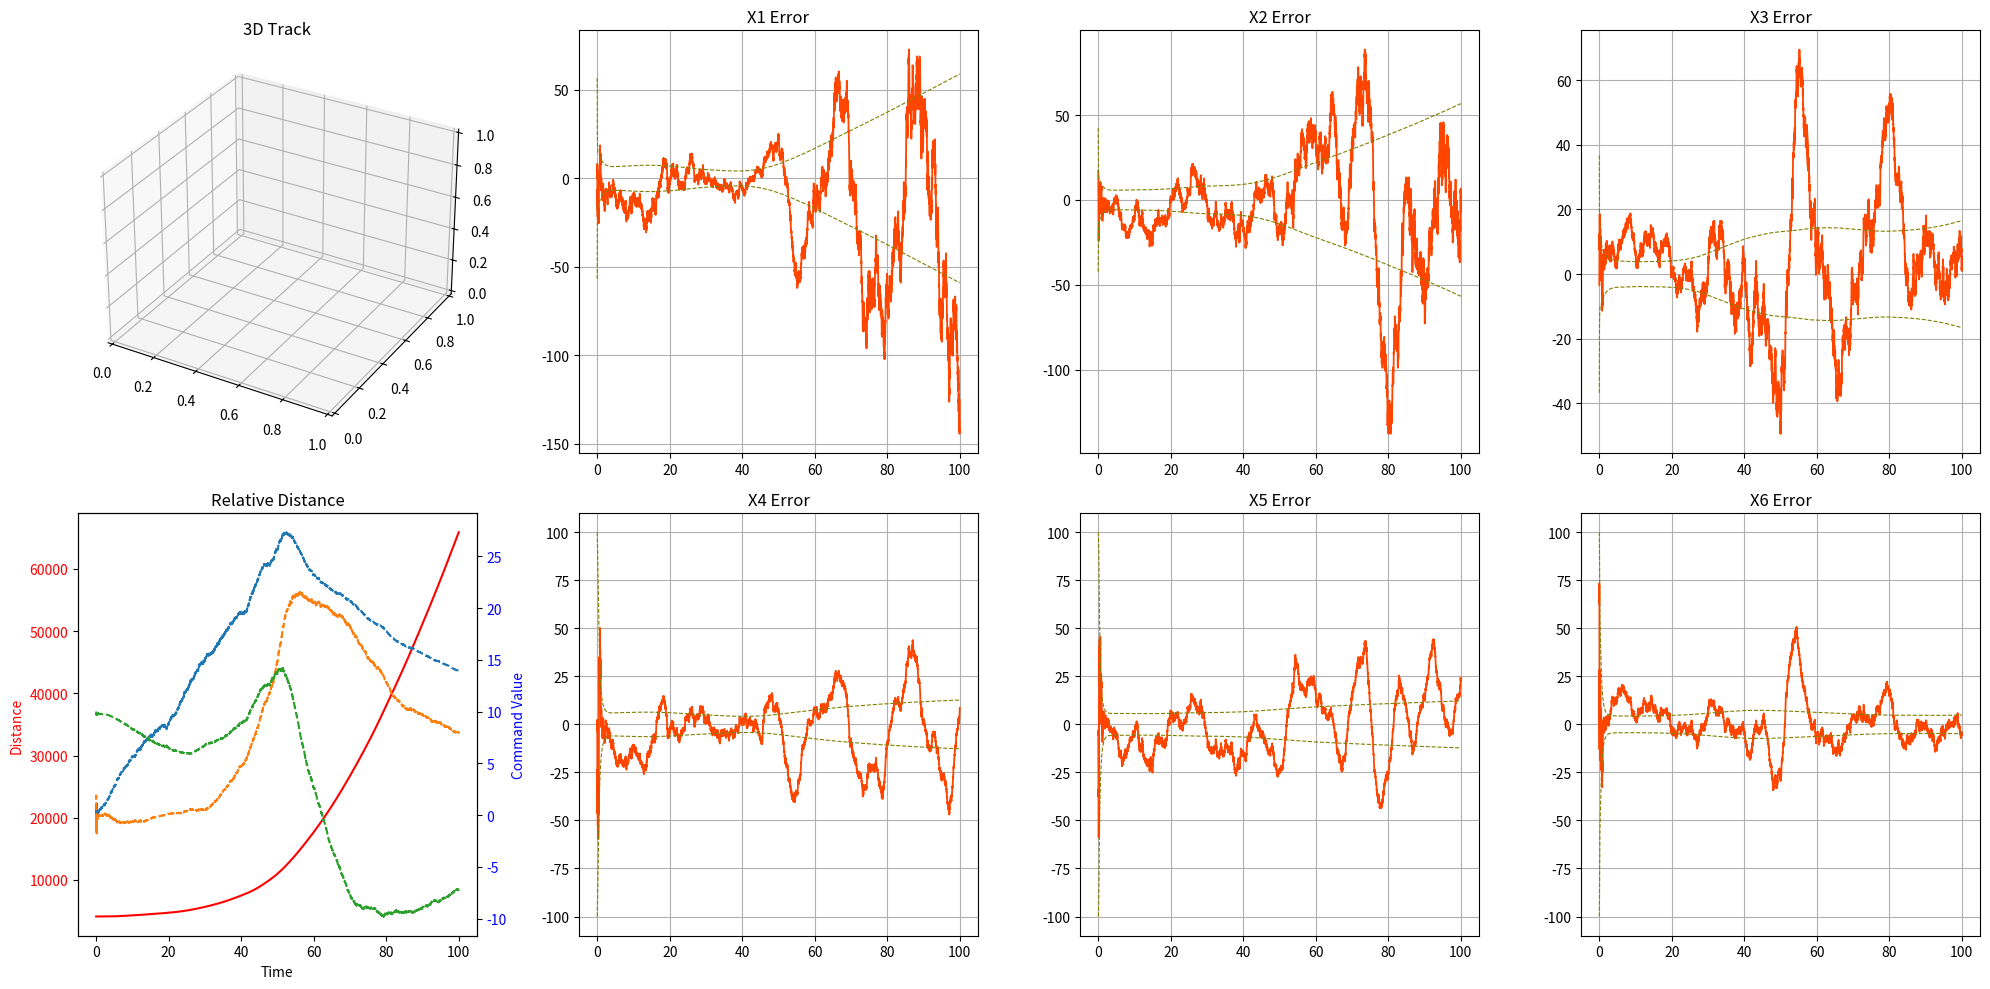

Recreate this plot in Python.
import numpy as np
from numpy.linalg import inv
import matplotlib.pyplot as plt
from mpl_toolkits.mplot3d import Axes3D
from matplotlib.animation import FuncAnimation

#최종 속도가 미설정된 최적유도법칙 
def optg(r, v, Vc, R, t):
    N = 1
    t_go = R/Vc
    g = 9.81
    ng_limit = 1*g
    # tf = 100
    # t_go = tf-t
    a_cmd = N/(t_go*t_go) * (r + t_go*v) - np.array([0,0,-g])
    a_cmd_mag = np.sqrt(a_cmd.dot(a_cmd))
    if a_cmd_mag > (g * ng_limit):
        a_cmd = (g * ng_limit) * a_cmd / a_cmd_mag

    return a_cmd

def seeker_ekf_tu(xhat, Phat, a_cmd, Qd, dt):
    """
    seeker EKF Time Update
    one-step propagation
    """
    # system model
    # F = np.vstack([np.hstack([np.eye(3), dt * np.eye(3)]),
    #                np.hstack([np.zeros((3, 3)), np.eye(3)])])
    # G = np.vstack([np.zeros((3, 3)), -dt * np.eye(3)])

    # Gw = np.vstack([np.zeros((3, 3)),
    #                 np.eye(3)])

    F = np.array([[1, 0, 0, dt, 0, 0],
                  [0, 1, 0, 0, dt, 0],
                  [0, 0, 1, 0, 0, dt],
                  [0, 0, 0, 1, 0, 0],
                  [0, 0, 0, 0, 1, 0],
                  [0, 0, 0, 0, 0, 1]])

    G = np.array([[0, 0, 0],
                  [0, 0, 0],
                  [0, 0, 0],
                  [-dt, 0, 0],
                  [0, -dt, 0],
                  [0, 0, -dt]])

    Gw = np.array([[0, 0, 0],
                   [0, 0, 0],
                   [0, 0, 0],
                   [1, 0, 0],
                   [0, 1, 0],
                   [0, 0, 1]])
    # Predict #
    # time update
    xbar = F @ xhat + G @ a_cmd
    Pbar = F @ Phat @ F.T + Gw @ Qd @ Gw.T

    return xbar, Pbar

def missile_dyn(r, v, a_cmd, dt):
    """
    Missile model with constant speed
    One-step propagation of position and velocity of target
    
    Parameters:
    r : Current position vector
    v : Current velocity vector
    a_cmd : Commanded acceleration vector
    dt : Time step
    
    Returns:
    r_next : Next position vector
    v_next : Next velocity vector
    Cbn : Direction cosine matrix (DCM) from body frame (b) to navigation frame (n)
    """

    # One-step propagation
    r_next = r + dt * v
    v_next = v + dt * a_cmd

    # DCM b->n calculation  몸체 좌표계에서 관성 좌표계로의 방향 코사인 행렬 계산
    the = np.arctan2(-v[2], np.sqrt(v[0] ** 2 + v[1] ** 2))
    psi = np.arctan2(v[1], v[0])
    cp = np.cos(psi)
    ct = np.cos(the)
    sp = np.sin(psi)
    st = np.sin(the)
    Cbn = np.array([[cp * ct, sp * ct, -st],
                    [-sp, cp, 0],
                    [cp * st, sp * st, ct]])

    return r_next, v_next, Cbn


def target_dyn(r, v, azimuth, elevation, k, dt):
    """
    r: 현재 위치 벡터 (3차원)
    v: 현재 속도 벡터 (3차원)
    azimuth: 현재 방위각
    elevation: 현재 고각
    k: 현재 시뮬레이션 단계
    dt: 시간 간격
    change_interval: 각속도 변경 간격 (시뮬레이션 단계 기준)
    max_angular_velocity: 최대 각속도 변화량 (라디안/초 단위)
    max_angle_change: 한 번의 제어동안 변화 가능한 최대 각도 (라디안 단위)
    """
    global azimuth_change, elevation_change
    change_interval = 500
    max_angular_velocity = 10 * np.pi / 180
    max_angle_change = 10 * np.pi / 180

    if k == 1:
        global tq
        tq = np.random.randint(1, change_interval+1)
        azimuth_change = 0
        elevation_change = 0

    if k == tq:
        # 각속도 변화를 시간 간격에 따라 제한
        angular_velocity_change_azimuth = np.random.uniform(-max_angular_velocity, max_angular_velocity)
        angular_velocity_change_elevation = np.random.uniform(-max_angular_velocity, max_angular_velocity)

        # 실제 각도 변화 계산 (이번에는 각속도 변화량을 유지합니다.)
        azimuth_change = angular_velocity_change_azimuth * dt
        elevation_change = angular_velocity_change_elevation * dt

        # 한 번의 제어동안 변화 가능한 최대 각도를 초과하지 않도록 제한
        azimuth_change = np.clip(azimuth_change, -max_angle_change, max_angle_change)
        elevation_change = np.clip(elevation_change, -max_angle_change, max_angle_change)

        tq += np.random.randint(1, change_interval+1)

    # 각도 업데이트 (이전 각속도 변화량을 사용하여 업데이트)
    azimuth = (azimuth + azimuth_change) % (2 * np.pi)
    elevation = (elevation + elevation_change) % (2 * np.pi)

    V = np.linalg.norm(v)
    v_next = np.zeros_like(v)

    v_next[0] = V * np.cos(elevation) * np.cos(azimuth)
    v_next[1] = V * np.cos(elevation) * np.sin(azimuth)
    v_next[2] = V * np.sin(elevation)

    dx = v_next[0] * dt
    dy = v_next[1] * dt
    dz = v_next[2] * dt
    r_next = r + np.array([dx, dy, dz])

    return r_next, v_next, azimuth, elevation


def seeker_meas(r_rel, Cbn, Rd, status):
    """
    추적 장비에서의 측정값을 계산합니다.

    Parameters:
    r_rel : 상대 위치 벡터입니다.
    Cbn : 몸체 좌표계로의 변환 행렬입니다.
    Rd : 측정 잡음의 분산입니다.
    status : 시뮬레이션 상태('sy'는 시뮬레이션, 그 외의 값은 실제 동작을 의미합니다).

    Returns:
    z : 측정 거리, 고각, 방위각을 포함하는 벡터입니다.
    """
    rb = np.dot(Cbn, r_rel)

    if status == 'sy':
        v = np.sqrt(Rd) @ np.random.randn(3, 1)
    else:
        v = np.zeros((3, 1))

    R = np.sqrt(np.dot(rb.T, rb)) + v[0][0]  # 측정 거리 R
    the_g = np.arctan2(-rb[2], np.sqrt(rb[0]**2 + rb[1]**2)) + v[1][0]  # 고각
    psi_g = np.arctan2(rb[1], rb[0]) + v[2][0] # 방위각

    z = np.array([R, the_g, psi_g])

    return z.squeeze() # `.squeeze()`를 사용하여 차원 축소를 통해 (3,) 형태로 반환합니다.

def seeker_ekf_mu(z, xbar, Pbar, Rd, Cbn):
    """
    추적 장비를 위한 확장 칼만 필터(EKF)의 측정 업데이트 단계.

    Parameters:
    z : 측정값 벡터.
    xbar : 예측 상태 벡터.
    Pbar : 예측 공분산 행렬.
    Rd : 측정 잡음의 분산.
    Cbn : 몸체 좌표계로의 변환 행렬.

    Returns:
    xhat : 업데이트된 상태 추정값.
    Phat : 업데이트된 공분산.
    zhat : 측정 예측값.
    S : 측정 업데이트의 공분산.
    """
    rb = np.dot(Cbn, xbar[:3])
    r1, r2, r3 = rb
    r_mag = np.sqrt(np.dot(rb.T, rb))
    Rtmp = (r1**2 + r2**2) * np.sqrt(r1**2 + r2**2) + r3**2 * np.sqrt(r1**2 + r2**2)
    dhdrb = np.array([
        [r1 / r_mag, r2 / r_mag, r3 / r_mag],
        [r1 * r3 / Rtmp, r2 * r3 / Rtmp, -np.sqrt(r1**2 + r2**2) / r_mag**2],
        [-r2 / (r1**2 + r2**2), r1 / (r1**2 + r2**2), 0]
    ])
    
    H = np.hstack([np.dot(dhdrb, Cbn), np.zeros((3, 3))])
    r_rel = xbar[:3]
    zhat = seeker_meas(r_rel, Cbn, Rd, 'kf')

    S = np.dot(H, np.dot(Pbar, H.T)) + Rd * np.eye(3)
    K = np.dot(np.dot(Pbar, H.T), inv(S))
    xhat = xbar + np.dot(K, (z - zhat))
    Phat = Pbar - np.dot(np.dot(K, S), K.T)

    return xhat, Phat, zhat, S


dt = 0.01
# process noise, measurement noise
Qc = (5**2) * np.diag([1, 1, 1])
Qd = Qc * dt
Rd = np.diag([5**2,  (np.pi/180)**2, (np.pi/180)**2])


############## target initial state ###############
# rT0 = np.array([2000, 2000, 0])
rT0 = np.array([np.random.randint(500,3000), np.random.randint(500,3000), np.random.randint(500,3000)])
VT = 150  # target speed
elevation0 = np.random.randint(0,61) * np.pi / 180 ## theta
azimuth0 = np.random.randint(0,61) * np.pi / 180  ## psi

print("elevation0:", elevation0)
print("azimuth0:", azimuth0)

cp = np.cos(azimuth0)       # psi의 코싸인 값, 방위각의 코사인
ct = np.cos(elevation0)     # theta의 코사인 값, 고도각의 코사인
sp = np.sin(azimuth0)       # psi의 사인 값, 방위각의 사인
st = np.sin(elevation0)     # theta의 사인 값, 고도각의 사인
vT0 = VT * np.array([cp*ct, sp*ct, -st])  # 1차원 배열 (3,)

P0 = np.diag([200**2, 200**2, 200**2, 10**2, 10**2, 10**2])
rvT0 = np.concatenate((rT0, vT0))



############# missile initial state ###############
rM0 = np.array([0, 0, -500])
VM = 200 # missile speed
thetaM = 0; psiM = 0

cp = np.cos(psiM); ct = np.cos(thetaM)
sp = np.sin(psiM); st = np.sin(thetaM)
vM0 = VM * np.array([cp*ct, sp*ct, -st])
rvM0 = np.concatenate((rM0, vM0))


############# EKF initialization ###################
xhat = (rvT0 - rvM0) + (np.sqrt(P0) @ np.random.randn(6, 1)).flatten()
Phat = np.diag([300**2, 300**2, 300**2, 100**2, 100**2, 100**2])


############# initial guidance law #################
rhat = xhat[:3].flatten() 
vhat = xhat[3:6].flatten() 

R = np.sqrt(np.dot(rhat,rhat))
Vc = -np.dot(rhat, vhat) / R
t=0
a_cmd0 = optg(rhat, vhat, Vc, R, t)



# 컬렉션 초기화
POST = []
POSM = []
XR = []
XV = []
XHAT = []
PHAT = []
Z = []
ZHAT = []
SBAR = []
ACMD = []
TIME = []


################# EKF propagation ###################
for k in range(1, 10001):
    t = dt * k
    
    # Time Update (TU)
    xbar, Pbar = seeker_ekf_tu(xhat, Phat, a_cmd0, Qd, dt)
    
    # 미사일 동역학
    rM, vM, Cbn = missile_dyn(rM0, vM0, a_cmd0, dt)
    
    # 타겟 동역학
    rT, vT, azimuth, elevation = target_dyn(rT0, vT0, azimuth0, elevation0, k, dt)
    
    # 추적기 측정
    r_rel = rT - rM
 
    z = seeker_meas(r_rel, Cbn, Rd, 'sy')
    
    # Measurement Update (MU)
    xhat, Phat, zhat, S = seeker_ekf_mu(z, xbar, Pbar, Rd, Cbn)
    
    # 가이던스 법칙
    rhat = xhat[:3].flatten() 
    vhat = xhat[3:6].flatten()

    R = np.sqrt(np.dot(rhat,rhat))
    Vc = -np.dot(rhat, vhat) / R

    a_cmd = optg(rhat, vhat, Vc, R, t)

    a_cmd_b = np.dot(Cbn, a_cmd)  # 몸체 좌표계에서의 가속도 명령
    
    # 데이터 수집
    XR.append(rT - rM)
    XV.append(vT - vM)
    XHAT.append(xhat)
    PHAT.append(np.diag(Phat))
    Z.append(z)
    ZHAT.append(zhat)
    SBAR.append(np.diag(S))
    ACMD.append(a_cmd_b)
    TIME.append(t)
    POST.append(rT)
    POSM.append(rM)
    
    # 다음 단계를 위한 준비
    rM0, vM0, rT0, vT0, azimuth0, elevation0, a_cmd0 = rM, vM, rT, vT, azimuth, elevation, a_cmd
    
    # 종료 조건
    if np.linalg.norm(rT - rM) < 5:
        break


POST = np.array(POST)
POSM = np.array(POSM)
XR = np.array(XR)
XV = np.array(XV)
X = np.concatenate((XR, XV), axis = 1)
XHAT = np.array(XHAT)
PHAT = np.array(PHAT)
Z = np.array(Z)
ZHAT = np.array(ZHAT)
SBAR = np.array(SBAR)
ACMD = np.array(ACMD)
TIME = np.array(TIME)


################################# 3D 트랙 플롯 (애니메이션)##################################

fig = plt.figure(figsize=(20, 10))

# 3D 트랙 플롯 (애니메이션)
ax1 = fig.add_subplot(2, 4, 1, projection='3d')
ax1.set_title('3D Track')

# 상대 거리 플롯 (정적)
ax2 = fig.add_subplot(2, 4, 5)
relative_distance = np.sqrt((POST[:, 0] - POSM[:, 0])**2 + (POST[:, 1] - POSM[:, 1])**2 + (POST[:, 2] - POSM[:, 2])**2)
ax2.plot(TIME, relative_distance, 'r')
ax2.set_title('Relative Distance')
ax2.set_xlabel('Time')
ax2.set_ylabel('Distance', color='r')
ax2.tick_params(axis='y', labelcolor='r')

# 가속도 명령 신호를 같은 그래프에 추가하지만, 다른 Y축 사용
ax2b = ax2.twinx()
cmd_labels = ['Command 1', 'Command 2', 'Command 3']
for i in range(3):
    ax2b.plot(TIME, ACMD[:, i], label=cmd_labels[i], linestyle='--')
ax2b.set_ylabel('Command Value', color='b')
ax2b.tick_params(axis='y', labelcolor='b')


# X1, X2, X3, X4, X5, X6에 대한 플롯
for i in range(6):
    if i < 3:
        ax = fig.add_subplot(2, 4, i+2)
    else:
        ax = fig.add_subplot(2, 4, i+3)
    ax.plot(TIME, X[:, i] - XHAT[:, i], 'orangered', linewidth=1.3)
    ax.plot(TIME, np.sqrt(PHAT[:, i]), 'olive', linestyle='dashed', linewidth=0.8)
    ax.plot(TIME, -np.sqrt(PHAT[:, i]), 'olive', linestyle='dashed', linewidth=0.8)
    ax.set_title(f'X{i+1} Error')
    ax.grid(True)

# 데이터 희석
sparse_index = np.arange(0, len(TIME), 150)  # 100개당 하나씩 데이터 선택
sparse_POST = POST[sparse_index]
sparse_POSM = POSM[sparse_index]
sparse_TIME = TIME[sparse_index]


# 애니메이션 업데이트 함수
def update(frame):
    ax1.clear()
    # 희석된 데이터 사용
    ax1.plot(sparse_POST[:frame, 0], sparse_POST[:frame, 1], -sparse_POST[:frame, 2], 'r', label='Position Target')
    ax1.plot(sparse_POSM[:frame, 0], sparse_POSM[:frame, 1], -sparse_POSM[:frame, 2], 'b', label='Position Missile')
    ax1.legend()
    ax1.set_title('3D Track')

# 애니메이션 실행
ani = FuncAnimation(fig, update, frames=len(sparse_TIME), interval=5)

plt.tight_layout()
plt.show()



##############################  서브 플롯  #########################################

# fig = plt.figure(figsize=(20, 10))

# # (1,1) 위치에 3D 트랙 플롯
# ax1 = fig.add_subplot(2, 4, 1, projection='3d')
# ax1.plot(POST[:, 0], POST[:, 1], -POST[:, 2], 'r', label='Position Target')
# ax1.plot(POSM[:, 0], POSM[:, 1], -POSM[:, 2], 'b', label='Position Missile')
# ax1.set_title('3D Track')
# ax1.legend()

# # (2,1) 위치에 상대 거리 플롯
# ax2 = fig.add_subplot(2, 4, 5)
# relative_distance = np.sqrt((POST[:, 0] - POSM[:, 0])**2 + (POST[:, 1] - POSM[:, 1])**2 + (POST[:, 2] - POSM[:, 2])**2)
# ax2.plot(TIME, relative_distance, 'r')
# ax2.set_title('Relative Distance')
# ax2.set_xlabel('Time')
# ax2.set_ylabel('Distance', color='r')
# ax2.tick_params(axis='y', labelcolor='r')

# # 가속도 명령 신호를 같은 그래프에 추가하지만, 다른 Y축 사용
# ax2b = ax2.twinx()
# cmd_labels = ['Command 1', 'Command 2', 'Command 3']
# for i in range(3):
#     ax2b.plot(TIME, ACMD[:, i], label=cmd_labels[i], linestyle='--')
# ax2b.set_ylabel('Command Value', color='b')
# ax2b.tick_params(axis='y', labelcolor='b')


# # X1, X2, X3, X4, X5, X6에 대한 플롯
# for i in range(6):
#     if i < 3:
#         ax = fig.add_subplot(2, 4, i+2)
#     else:
#         ax = fig.add_subplot(2, 4, i+3)
#     ax.plot(TIME, X[:, i] - XHAT[:, i], 'orangered', linewidth=1.3)
#     ax.plot(TIME, np.sqrt(PHAT[:, i]), 'olive', linestyle='dashed', linewidth=0.8)
#     ax.plot(TIME, -np.sqrt(PHAT[:, i]), 'olive', linestyle='dashed', linewidth=0.8)
#     ax.set_title(f'X{i+1} Error')
#     ax.grid(True)

# # Z와 ZHAT의 차이를 서브플롯으로 표시
# fig, ax3 = plt.subplots(3, 1, figsize=(10, 15))
# fig.suptitle('Measurements error')
# measurements = ['R', 'Theta_g', 'Psi_g']
# for i in range(3):
#     ax3[i].plot(TIME, (Z[:, i] - ZHAT[:, i]) * (180 / np.pi if i > 0 else 1), 'orangered', linewidth=1)
#     ax3[i].plot(TIME, np.sqrt(SBAR[:, i]) * (180 / np.pi if i > 0 else 1), 'olive', linestyle='dashed', linewidth=1)
#     ax3[i].plot(TIME, -np.sqrt(SBAR[:, i]) * (180 / np.pi if i > 0 else 1), 'olive', linestyle='dashed', linewidth=1)
#     ax3[i].set_title(measurements[i])
#     ax3[i].grid(True)

# plt.tight_layout()
# plt.show()


